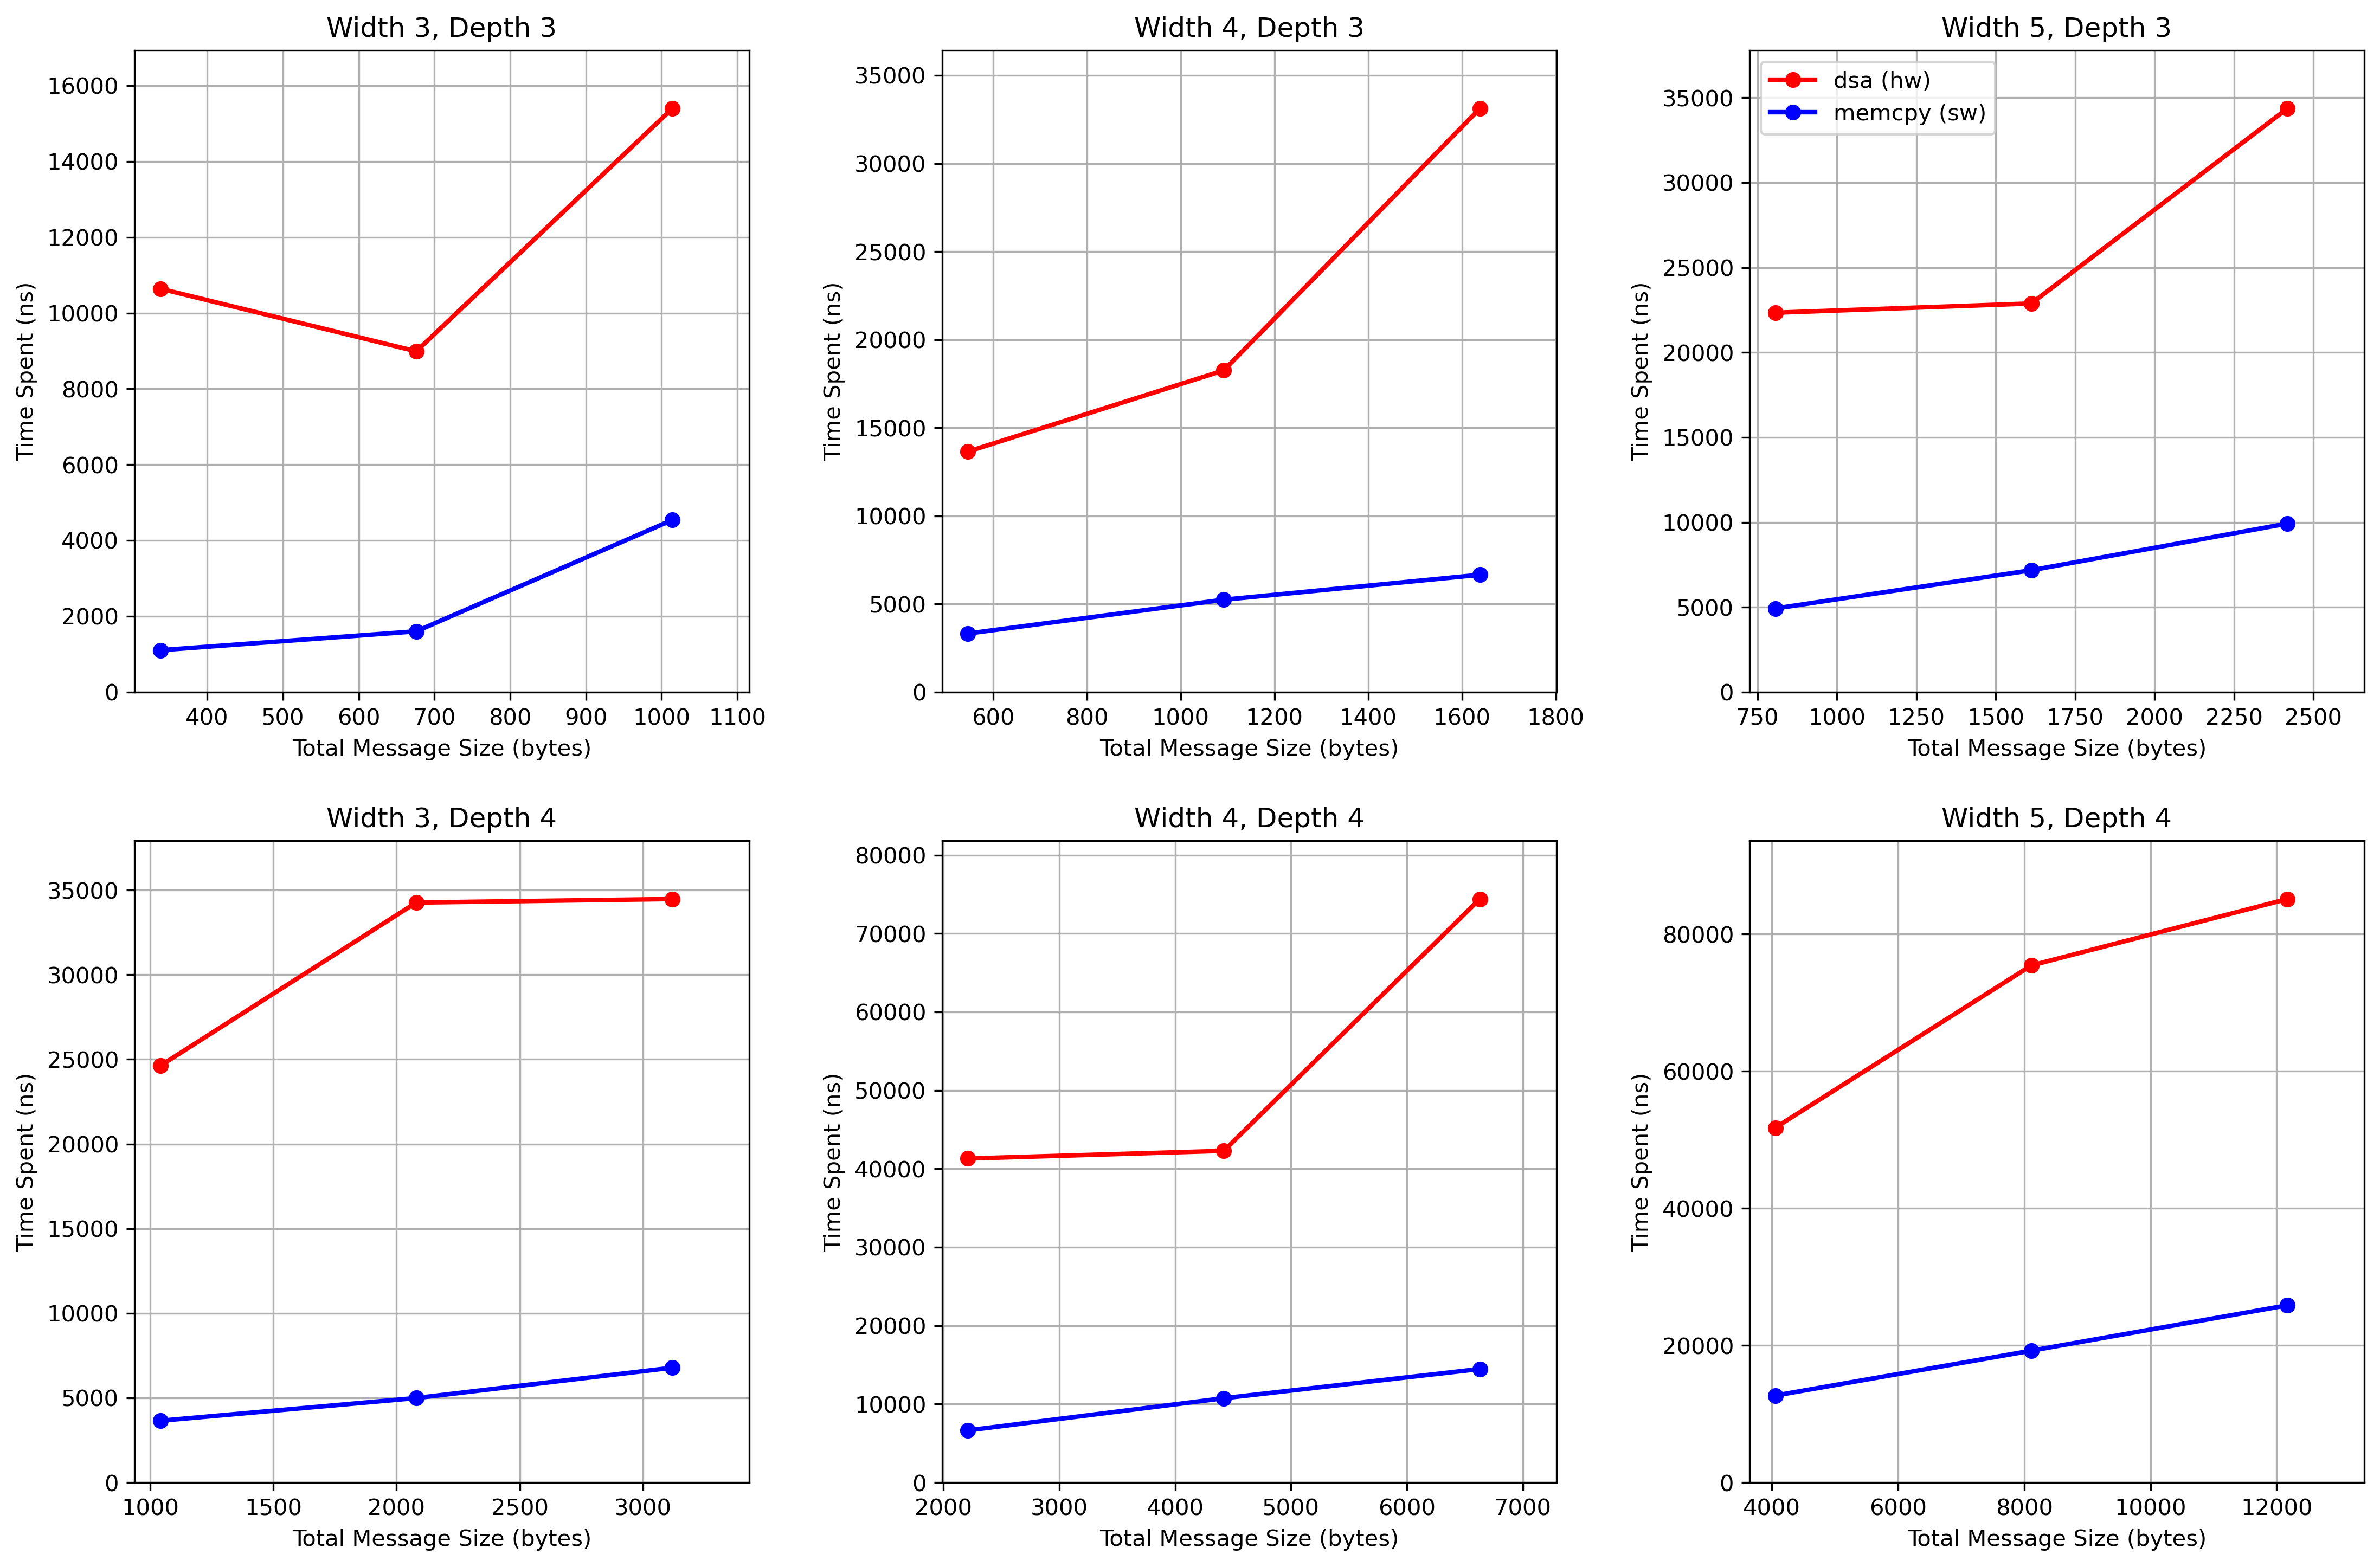

Data behind this chart, as committed beside it:
width, depth, #varint, #string, serialization, deserialization, gather_schema, dsa_gather, compression, scatter_schema, decompression, dsa_scatter, allocation, gather_out(bytes), compress_out(bytes), decompress_out(bytes), memcpy_gather, memcpy_scatter, dsa_scatter_gather, memcpy_scatter_gather
3, 3, 4, 1, , , 3344, 6319, , 2232, , 4324, 3176, 338, , , 560, 545, 10643, 1105
3, 3, 8, 2, , , 2564, 5059, , 1813, , 3931, 2686, 676, , , 819, 784, 8990, 1603
3, 3, 12, 3, , , 6819, 8884, , 4781, , 6510, 7072, 1014, , , 2518, 2021, 15394, 4539
3, 4, 4, 1, , , 10078, 12855, , 6903, , 11765, 10758, 1040, , , 1991, 1659, 24620, 3650
3, 4, 8, 2, , , 15311, 17928, , 10866, , 16337, 16908, 2080, , , 2605, 2387, 34265, 4992
3, 4, 12, 3, , , 10500, 17881, , 7581, , 16593, 12369, 3120, , , 3389, 3394, 34474, 6783
4, 3, 4, 1, , , 5303, 8108, , 3606, , 5540, 5411, 546, , , 1695, 1627, 13648, 3322
4, 3, 8, 2, , , 7770, 10145, , 5530, , 8112, 8435, 1092, , , 2699, 2543, 18257, 5242
4, 3, 12, 3, , , 10750, 17259, , 7670, , 15859, 11930, 1638, , , 3377, 3279, 33118, 6656
4, 4, 4, 1, , , 10663, 21255, , 7285, , 20054, 14455, 2210, , , 3349, 3298, 41309, 6647
4, 4, 8, 2, , , 16338, 21704, , 11833, , 20589, 19254, 4420, , , 5267, 5483, 42293, 10750
4, 4, 12, 3, , , 44038, 47837, , 15222, , 26562, 28110, 6630, , , 7158, 7316, 74399, 14474
5, 3, 4, 1, , , 7917, 12174, , 5579, , 10164, 7952, 806, , , 2495, 2428, 22338, 4923
5, 3, 8, 2, , , 11638, 12399, , 8360, , 10484, 12763, 1612, , , 3618, 3556, 22883, 7174
5, 3, 12, 3, , , 16184, 18488, , 11198, , 15871, 17488, 2418, , , 5010, 4912, 34359, 9922
5, 4, 4, 1, , , 19955, 26479, , 14281, , 25275, 23348, 4056, , , 6209, 6481, 51754, 12690
5, 4, 8, 2, , , 29569, 31644, , 20782, , 43780, 36523, 8112, , , 9375, 9857, 75424, 19232
5, 4, 12, 3, , , 40789, 43145, , 28136, , 41965, 50772, 12168, , , 12664, 13187, 85110, 25851
